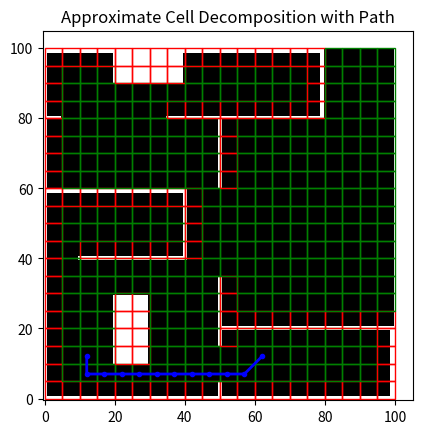

Write the Python code that produced this figure.
import numpy as np
import matplotlib.pyplot as plt
import heapq

def create_environment(width, height, obstacles):
    env = np.zeros((height, width))
    for (x, y, w, h) in obstacles:
        env[y:y+h, x:x+w] = 1  # Mark the obstacle cells as occupied
    return env

def decompose_environment(env, cell_size):
    height, width = env.shape
    cells = []
    for i in range(0, height, cell_size):
        for j in range(0, width, cell_size):
            cell = env[i:i+cell_size, j:j+cell_size]
            cells.append((i, j, cell))
    return cells

def check_cells(cells):
    cell_status = []
    for (i, j, cell) in cells:
        if np.any(cell == 1):
            cell_status.append((i, j, 'occupied'))
        else:
            cell_status.append((i, j, 'free'))
    return cell_status

def dijkstra_cells(env, cell_size, start, goal):
    height, width = env.shape
    cell_height, cell_width = height // cell_size, width // cell_size
    start_cell = (start[0] // cell_size, start[1] // cell_size)
    goal_cell = (goal[0] // cell_size, goal[1] // cell_size)

    dist = {start_cell: 0}
    prev = {start_cell: None}
    pq = [(0, start_cell)]  # Priority queue of (distance, node)

    directions = [(-1, 0), (1, 0), (0, -1), (0, 1), (1, 1), (-1, -1)]

    while pq:
        current_dist, current = heapq.heappop(pq)
        if current == goal_cell:
            break

        for dx, dy in directions:
            neighbor = (current[0] + dx, current[1] + dy)
            if 0 <= neighbor[0] < cell_width and 0 <= neighbor[1] < cell_height:
                if np.all(env[neighbor[1]*cell_size:(neighbor[1]+1)*cell_size, neighbor[0]*cell_size:(neighbor[0]+1)*cell_size] == 0):
                    distance = current_dist + 1
                    if neighbor not in dist or distance < dist[neighbor]:
                        dist[neighbor] = distance
                        prev[neighbor] = current
                        heapq.heappush(pq, (distance, neighbor))

    # Reconstruct the path
    path = []
    current = goal_cell
    while current is not None:
        path.append((current[0] * cell_size + cell_size // 2, current[1] * cell_size + cell_size // 2))
        current = prev.get(current)
    path.reverse()
    return path

def visualize_decomposition_and_path(env, cell_status, cell_size, path):
    plt.imshow(env, cmap='gray')

    for (i, j, status) in cell_status:
        color = 'red' if status == 'occupied' else 'green'
        rect = plt.Rectangle((j, i), cell_size, cell_size, linewidth=1, edgecolor=color, facecolor='none')
        plt.gca().add_patch(rect)

    # Draw the path
    if path:
        path_x, path_y = zip(*path)
        plt.plot(path_x, path_y, color='blue', linewidth=2, marker='o', markersize=3)
        path_length = sum(np.linalg.norm(np.array(path[i+1]) - np.array(point)) for i, point in enumerate(path[:-1]))
        print(f"Length of the path: {path_length:.2f}")

    plt.gca().invert_yaxis()  # Invert y-axis
    plt.gca().set_aspect('equal', adjustable='box')  # Maintain equal aspect ratio
    plt.title('Approximate Cell Decomposition with Path')
    plt.savefig('DesktopApp')
    plt.show()
    
# Define environment dimensions
width, height = 100, 100

# Define obstacles as (x, y, width, height)
obstacles = [
    (0, 0, 100, 1),
    (99, 0, 1, 20),
    (50, 20, 50, 1),
    (50, 15, 1, 20),
    (50, 60, 1, 20),
    (35, 80, 45, 1),
    (79, 80, 1, 20),
    (0, 99, 80, 1),
    (10, 40, 30, 1),
    (0, 60, 1, 40),
    (0, 80, 5, 1),
    (40 ,40, 1, 20),
    (0, 59, 40, 1),
    (50, 0, 1, 5),
    (0, 0, 1, 100),
    (20, 10, 10, 20),
    (20, 90, 20, 10),
]

# Create environment
env = create_environment(width, height, obstacles)

# Decompose environment into cells of size 5x5
cell_size = 5
cells = decompose_environment(env, cell_size)

# Check cells
cell_status = check_cells(cells)

# Define start and goal points
start = (10, 10)
goal = (60, 10)

# Find the shortest path using Dijkstra's algorithm for cells
path = dijkstra_cells(env, cell_size, start, goal)


# Visualize decomposition and path with inverted y-axis
visualize_decomposition_and_path(env, cell_status, cell_size, path)

